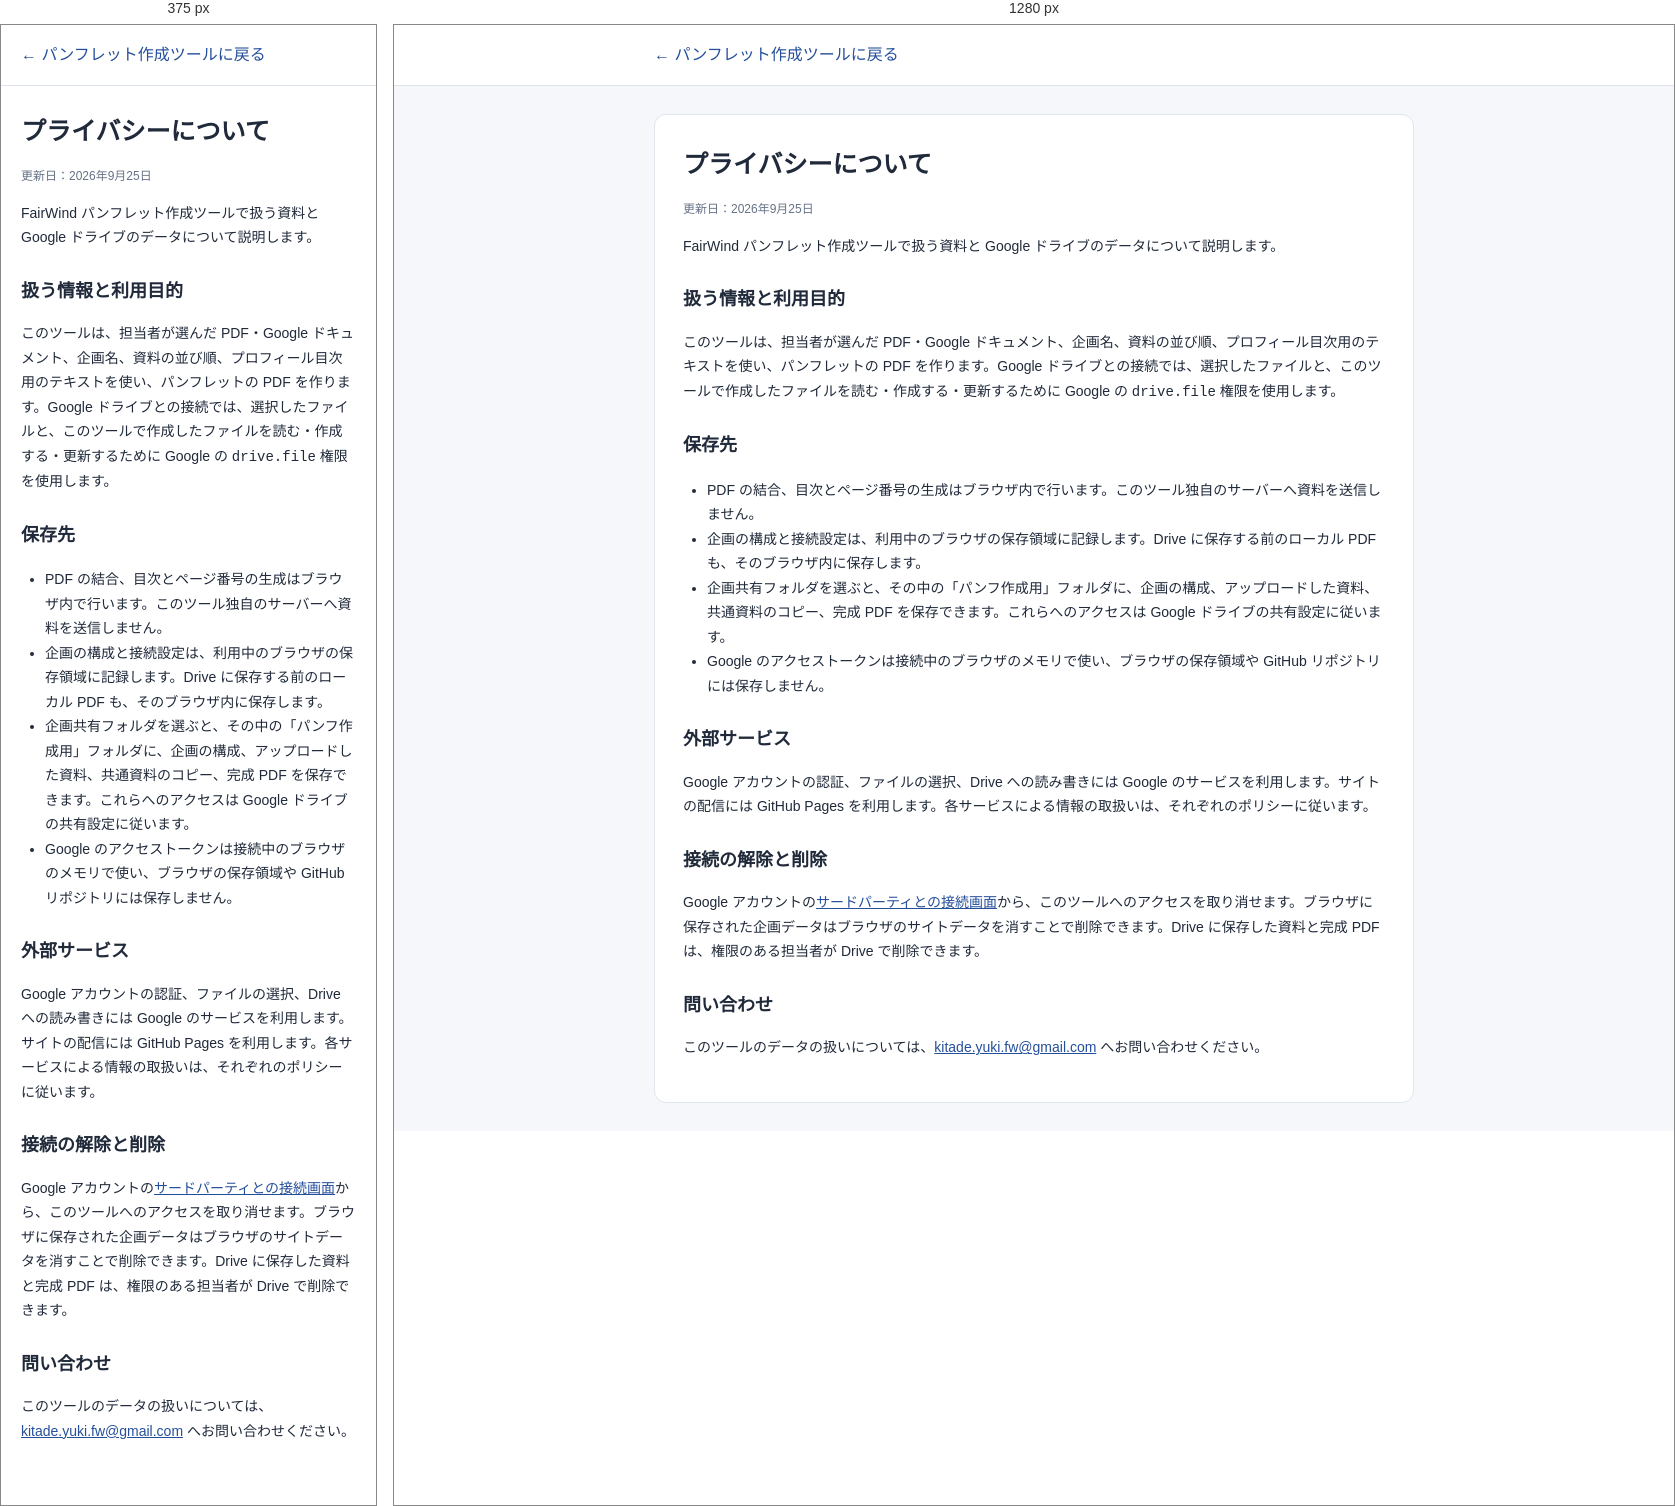
Rendered at 375 px and 1280 px, left to right.

<!-- file: privacy.html -->
<!doctype html>
<html lang="ja">
  <head>
    <meta charset="UTF-8" />
    <meta name="viewport" content="width=device-width, initial-scale=1.0" />
    <title>プライバシーについて | FairWind パンフレット作成</title>
    <style>
      :root { font-family: system-ui, -apple-system, BlinkMacSystemFont, "Noto Sans JP", sans-serif; color: #202a3a; background: #f5f7fb; line-height: 1.75; }
      * { box-sizing: border-box; }
      body { margin: 0; }
      header { background: #fff; border-bottom: 1px solid #dde3ed; padding: 16px max(20px, calc((100vw - 760px) / 2)); }
      header a { color: #254f9b; text-decoration: none; }
      main { max-width: 760px; margin: 28px auto; padding: 28px; background: #fff; border: 1px solid #e0e5ee; border-radius: 12px; }
      h1 { font-size: 25px; margin: 0 0 8px; }
      h2 { font-size: 18px; margin: 26px 0 8px; }
      p, li { font-size: 14px; }
      ul { padding-left: 1.5em; }
      .date { color: #657286; font-size: 12px; }
      a { color: #254f9b; }
      @media (max-width: 800px) { main { margin: 0; border: 0; border-radius: 0; padding: 24px 20px; } }
    </style>
  </head>
  <body>
    <header><a href="./">← パンフレット作成ツールに戻る</a></header>
    <main>
      <h1>プライバシーについて</h1>
      <p class="date">更新日：2026年9月25日</p>
      <p>FairWind パンフレット作成ツールで扱う資料と Google ドライブのデータについて説明します。</p>

      <h2>扱う情報と利用目的</h2>
      <p>このツールは、担当者が選んだ PDF・Google ドキュメント、企画名、資料の並び順、プロフィール目次用のテキストを使い、パンフレットの PDF を作ります。Google ドライブとの接続では、選択したファイルと、このツールで作成したファイルを読む・作成する・更新するために Google の <code>drive.file</code> 権限を使用します。</p>

      <h2>保存先</h2>
      <ul>
        <li>PDF の結合、目次とページ番号の生成はブラウザ内で行います。このツール独自のサーバーへ資料を送信しません。</li>
        <li>企画の構成と接続設定は、利用中のブラウザの保存領域に記録します。Drive に保存する前のローカル PDF も、そのブラウザ内に保存します。</li>
        <li>企画共有フォルダを選ぶと、その中の「パンフ作成用」フォルダに、企画の構成、アップロードした資料、共通資料のコピー、完成 PDF を保存できます。これらへのアクセスは Google ドライブの共有設定に従います。</li>
        <li>Google のアクセストークンは接続中のブラウザのメモリで使い、ブラウザの保存領域や GitHub リポジトリには保存しません。</li>
      </ul>

      <h2>外部サービス</h2>
      <p>Google アカウントの認証、ファイルの選択、Drive への読み書きには Google のサービスを利用します。サイトの配信には GitHub Pages を利用します。各サービスによる情報の取扱いは、それぞれのポリシーに従います。</p>

      <h2>接続の解除と削除</h2>
      <p>Google アカウントの<a href="https://myaccount.google.com/connections" target="_blank" rel="noopener noreferrer">サードパーティとの接続画面</a>から、このツールへのアクセスを取り消せます。ブラウザに保存された企画データはブラウザのサイトデータを消すことで削除できます。Drive に保存した資料と完成 PDF は、権限のある担当者が Drive で削除できます。</p>

      <h2>問い合わせ</h2>
      <p>このツールのデータの扱いについては、<a href="mailto:kitade.yuki.fw@gmail.com">kitade.yuki.fw@gmail.com</a> へお問い合わせください。</p>
    </main>
  </body>
</html>